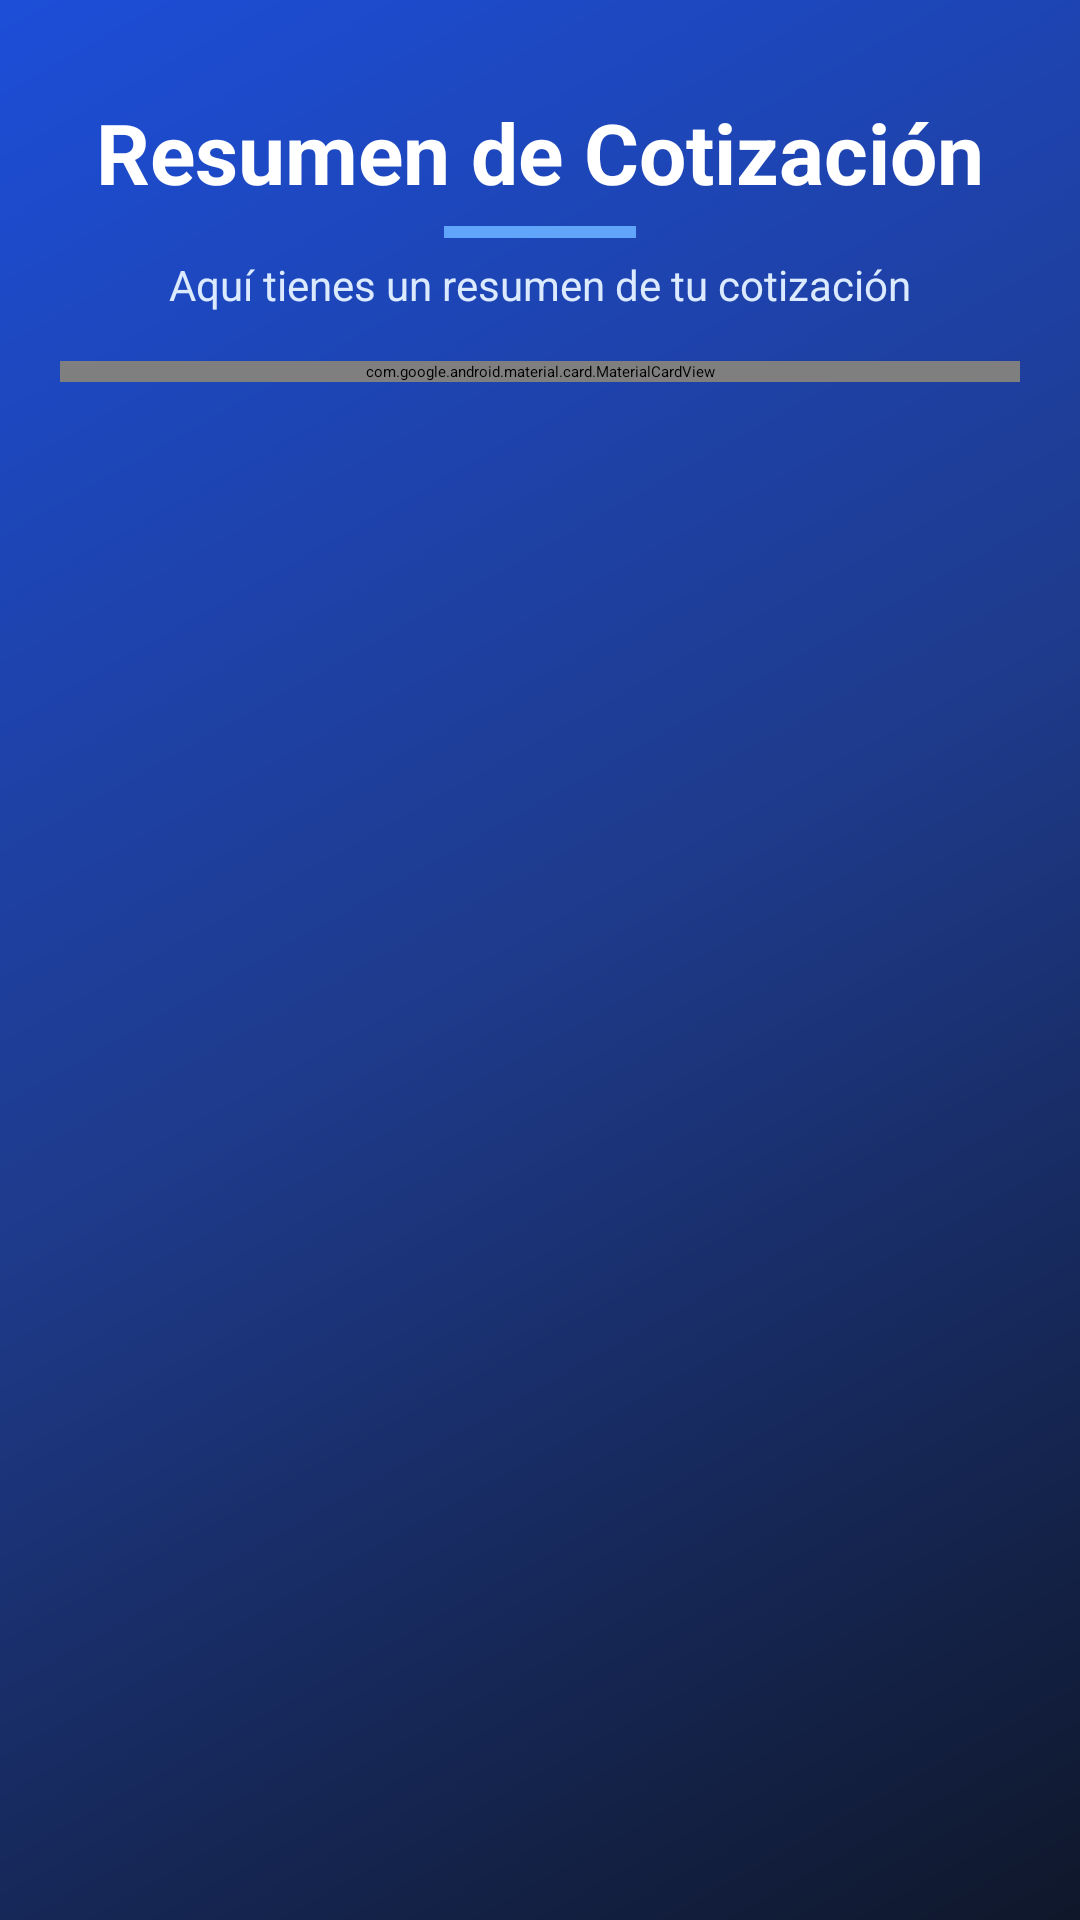

Write the Android layout XML for this screen, with the resource values it uses.
<!-- AndroidManifest.xml: application theme Theme.Examen_parcial -->
<!-- res/layout/activity_resultado.xml -->
<?xml version="1.0" encoding="utf-8"?>
<ScrollView xmlns:android="http://schemas.android.com/apk/res/android"
    xmlns:app="http://schemas.android.com/apk/res-auto"
    android:layout_width="match_parent"
    android:layout_height="match_parent"
    android:background="@drawable/bg_splash_gradient"
    android:fillViewport="true">

    <LinearLayout
        android:layout_width="match_parent"
        android:layout_height="wrap_content"
        android:gravity="center_horizontal"
        android:orientation="vertical"
        android:padding="20dp">

        <TextView
            android:layout_width="wrap_content"
            android:layout_height="wrap_content"
            android:layout_marginTop="12dp"
            android:text="Resumen de Cotización"
            android:textAlignment="center"
            android:textColor="#FFFFFF"
            android:textSize="28sp"
            android:textStyle="bold" />

        <View
            android:layout_width="64dp"
            android:layout_height="4dp"
            android:layout_marginTop="6dp"
            android:layout_marginBottom="6dp"
            android:background="#60A5FA" />

        <TextView
            android:layout_width="wrap_content"
            android:layout_height="wrap_content"
            android:layout_marginBottom="16dp"
            android:text="Aquí tienes un resumen de tu cotización"
            android:textColor="#DBEAFE"
            android:textSize="14sp" />

        
        <com.google.android.material.card.MaterialCardView
            android:layout_width="match_parent"
            android:layout_height="wrap_content"
            app:cardBackgroundColor="@android:color/transparent"
            app:cardCornerRadius="20dp"
            app:cardElevation="8dp"
            app:strokeWidth="0dp">

            <LinearLayout
                android:layout_width="match_parent"
                android:layout_height="wrap_content"
                android:background="@drawable/bg_card_modern"
                android:orientation="vertical"
                android:padding="22dp">

                <TextView
                    android:id="@+id/txtResultados"
                    android:layout_width="match_parent"
                    android:layout_height="wrap_content"
                    android:lineSpacingExtra="6dp"
                    android:textColor="#1E293B"
                    android:textSize="16sp" />

                
                <com.google.android.material.card.MaterialCardView
                    android:layout_width="match_parent"
                    android:layout_height="wrap_content"
                    android:layout_marginTop="18dp"
                    android:layout_marginBottom="20dp"
                    app:cardBackgroundColor="@android:color/transparent"
                    app:cardCornerRadius="16dp"
                    app:cardElevation="4dp"
                    app:strokeWidth="0dp">

                    <LinearLayout
                        android:layout_width="match_parent"
                        android:layout_height="wrap_content"
                        android:background="@drawable/bg_card_modern"
                        android:gravity="center"
                        android:orientation="vertical"
                        android:padding="16dp">

                        <TextView
                            android:layout_width="wrap_content"
                            android:layout_height="wrap_content"
                            android:text="TOTAL A PAGAR"
                            android:textColor="#1E3A8A"
                            android:textSize="14sp"
                            android:textStyle="bold" />

                        <TextView
                            android:id="@+id/tvTotalFinal"
                            android:layout_width="wrap_content"
                            android:layout_height="wrap_content"
                            android:layout_marginTop="4dp"
                            android:text="S/. 0.00"
                            android:textColor="#1D4ED8"
                            android:textSize="28sp"
                            android:textStyle="bold" />
                    </LinearLayout>
                </com.google.android.material.card.MaterialCardView>

                <com.google.android.material.button.MaterialButton
                    android:id="@+id/btnVolver"
                    android:layout_width="match_parent"
                    android:layout_height="54dp"
                    android:backgroundTint="#1D4ED8"
                    android:text="Nueva Cotización"
                    android:textColor="#FFFFFF"
                    android:textSize="16sp"
                    android:textStyle="bold"
                    app:cornerRadius="12dp" />

            </LinearLayout>
        </com.google.android.material.card.MaterialCardView>
    </LinearLayout>
</ScrollView>
<!-- resources referenced by this layout -->
<resources>
  <!-- drawable bg_card_modern (drawable) -->
  <?xml version="1.0" encoding="utf-8"?>
  <shape xmlns:android="http://schemas.android.com/apk/res/android"
      android:shape="rectangle">
      <gradient
          android:angle="135"
          android:startColor="#FFFFFF"
          android:centerColor="#F8FAFC"
          android:endColor="#DBEAFE"
          android:type="linear" />
      <corners android:radius="20dp" />
      <stroke
          android:width="1.5dp"
          android:color="#93C5FD" />
  </shape>
  <!-- drawable bg_splash_gradient (drawable) -->
  <?xml version="1.0" encoding="utf-8"?>
  <shape xmlns:android="http://schemas.android.com/apk/res/android">
      <gradient
          android:angle="135"
          android:startColor="#0F172A"
          android:centerColor="#1E3A8A"
          android:endColor="#1D4ED8"
          android:type="linear" />
  </shape>
  <style name="Theme.Examen_parcial" parent="Base.Theme.Examen_parcial">
          
          <item name="android:navigationBarColor">@android:color/transparent</item>
          <item name="android:statusBarColor">@android:color/transparent</item>
          <item name="android:windowLightStatusBar">?attr/isLightTheme</item>
      </style>
</resources>
